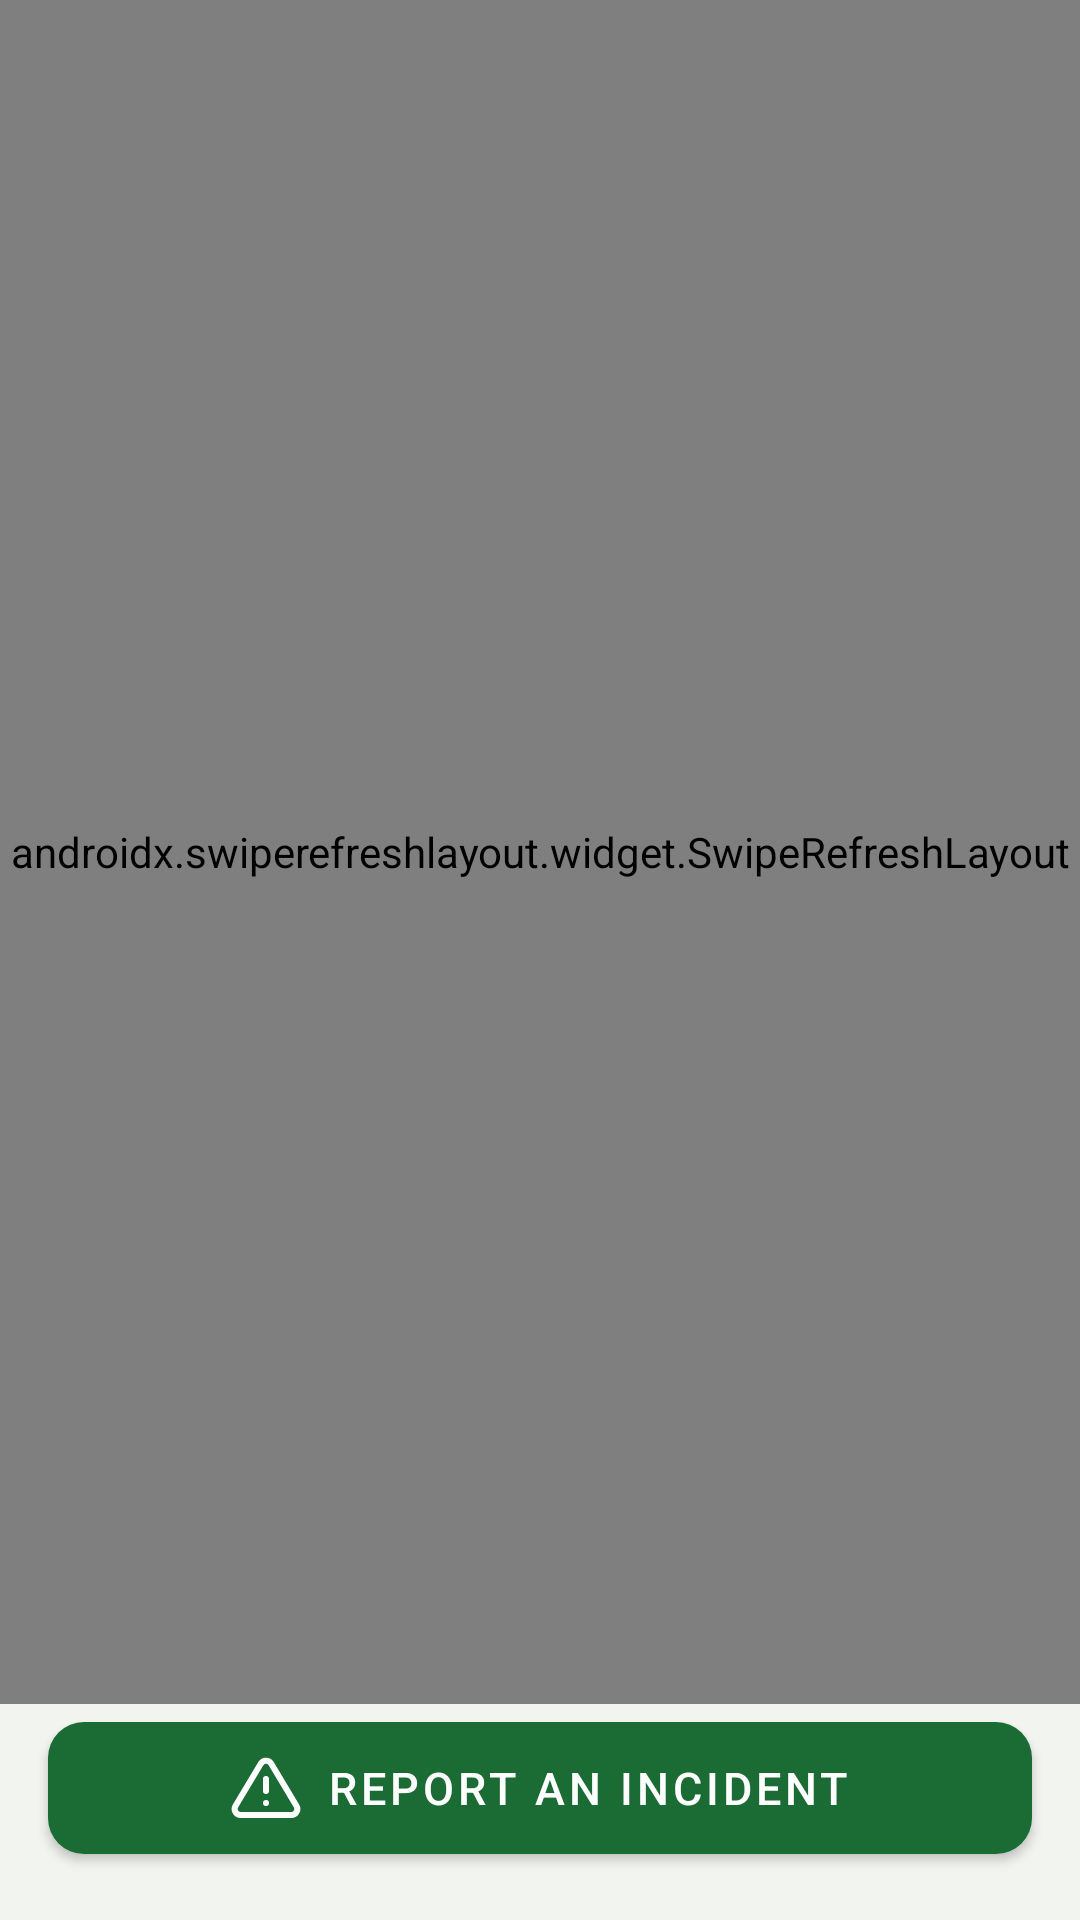

Write the Android layout XML for this screen, with the resource values it uses.
<!-- AndroidManifest.xml: application theme Theme.SentinelNG -->
<!-- res/layout/activity_security.xml -->
<?xml version="1.0" encoding="utf-8"?>
<androidx.constraintlayout.widget.ConstraintLayout
    xmlns:android="http://schemas.android.com/apk/res/android"
    xmlns:app="http://schemas.android.com/apk/res-auto"
    android:layout_width="match_parent"
    android:layout_height="match_parent"
    android:background="@color/background">

    <ProgressBar
        android:id="@+id/progress_bar"
        android:layout_width="wrap_content"
        android:layout_height="wrap_content"
        android:visibility="gone"
        app:layout_constraintTop_toTopOf="parent"
        app:layout_constraintBottom_toBottomOf="parent"
        app:layout_constraintStart_toStartOf="parent"
        app:layout_constraintEnd_toEndOf="parent" />

    <TextView
        android:id="@+id/tv_no_alerts"
        android:layout_width="wrap_content"
        android:layout_height="wrap_content"
        android:text="@string/label_no_alerts"
        android:textSize="16sp"
        android:textColor="@color/text_secondary"
        android:visibility="gone"
        app:layout_constraintTop_toTopOf="parent"
        app:layout_constraintBottom_toBottomOf="parent"
        app:layout_constraintStart_toStartOf="parent"
        app:layout_constraintEnd_toEndOf="parent" />

    <androidx.swiperefreshlayout.widget.SwipeRefreshLayout
        android:id="@+id/swipe_refresh"
        android:layout_width="match_parent"
        android:layout_height="0dp"
        app:layout_constraintTop_toTopOf="parent"
        app:layout_constraintBottom_toTopOf="@id/btn_report_incident"
        app:layout_constraintStart_toStartOf="parent"
        app:layout_constraintEnd_toEndOf="parent">

        <androidx.recyclerview.widget.RecyclerView
            android:id="@+id/rv_alerts"
            android:layout_width="match_parent"
            android:layout_height="match_parent"
            android:paddingTop="8dp"
            android:paddingBottom="8dp"
            android:clipToPadding="false" />
    </androidx.swiperefreshlayout.widget.SwipeRefreshLayout>

    <com.google.android.material.button.MaterialButton
        android:id="@+id/btn_report_incident"
        android:layout_width="match_parent"
        android:layout_height="56dp"
        android:layout_marginHorizontal="16dp"
        android:layout_marginBottom="16dp"
        android:text="@string/action_report_incident"
        android:textSize="15sp"
        app:icon="@drawable/ic_report"
        app:iconGravity="textStart"
        app:cornerRadius="12dp"
        app:layout_constraintBottom_toBottomOf="parent"
        app:layout_constraintStart_toStartOf="parent"
        app:layout_constraintEnd_toEndOf="parent" />

</androidx.constraintlayout.widget.ConstraintLayout>
<!-- resources referenced by this layout -->
<resources>
  <color name="background">#F2F4F0</color>
  <color name="text_secondary">#6B7280</color>
  <!-- drawable ic_report (drawable) -->
  <vector xmlns:android="http://schemas.android.com/apk/res/android"
      android:width="24dp"
      android:height="24dp"
      android:viewportWidth="24"
      android:viewportHeight="24">
      <path
          android:fillColor="@android:color/transparent"
          android:strokeColor="#FF000000"
          android:strokeWidth="2"
          android:strokeLineCap="round"
          android:strokeLineJoin="round"
          android:pathData="M10.29,3.86L1.82,18a2,2 0,0 0,1.71 3h16.94a2,2 0,0 0,1.71 -3L13.71,3.86a2,2 0,0 0,-3.42 0Z"/>
      <path
          android:fillColor="@android:color/transparent"
          android:strokeColor="#FF000000"
          android:strokeWidth="2"
          android:strokeLineCap="round"
          android:strokeLineJoin="round"
          android:pathData="M12,9L12,13"/>
      <path
          android:fillColor="@android:color/transparent"
          android:strokeColor="#FF000000"
          android:strokeWidth="2"
          android:strokeLineCap="round"
          android:strokeLineJoin="round"
          android:pathData="M12,17L12.01,17"/>
  </vector>
  <string name="action_report_incident">Report an Incident</string>
  <string name="label_no_alerts">No alerts at this time</string>
  <style name="Theme.SentinelNG" parent="Theme.MaterialComponents.DayNight.DarkActionBar">
          <item name="colorPrimary">@color/primary</item>
          <item name="colorPrimaryDark">@color/primary_dark</item>
          <item name="colorAccent">@color/accent</item>
          <item name="android:windowBackground">@color/background</item>
          <item name="android:statusBarColor">@color/primary_dark</item>
      </style>
  <color name="primary">#1B6B35</color>
  <color name="primary_dark">#0D3D1E</color>
  <color name="accent">#F4A922</color>
</resources>
